Run: headless pygame with SDL's dummy video driver; simulated clock (each Clock.tick advances the game by its frame time, no real sleeping); random seed 0; keys injected as events and as key.get_pressed() state; no mouse input.
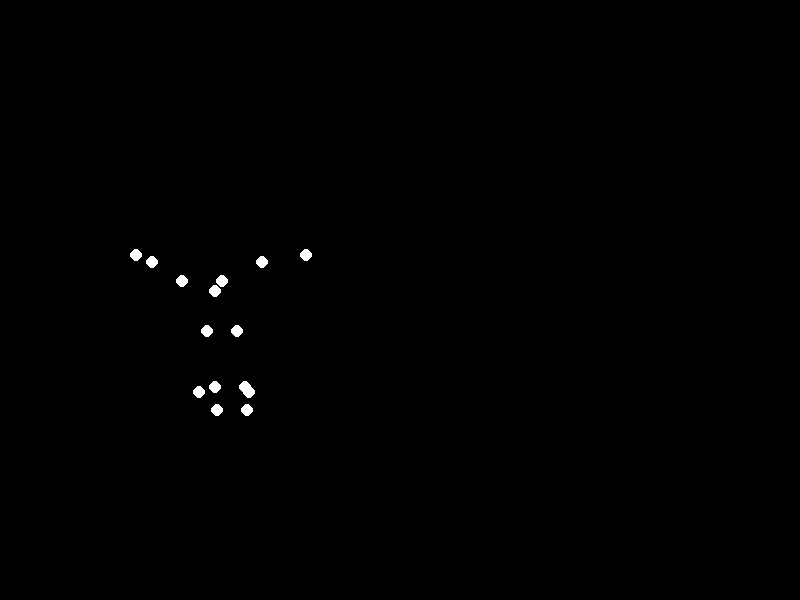
Frame 1 of 4 · flips 1–60 · no input
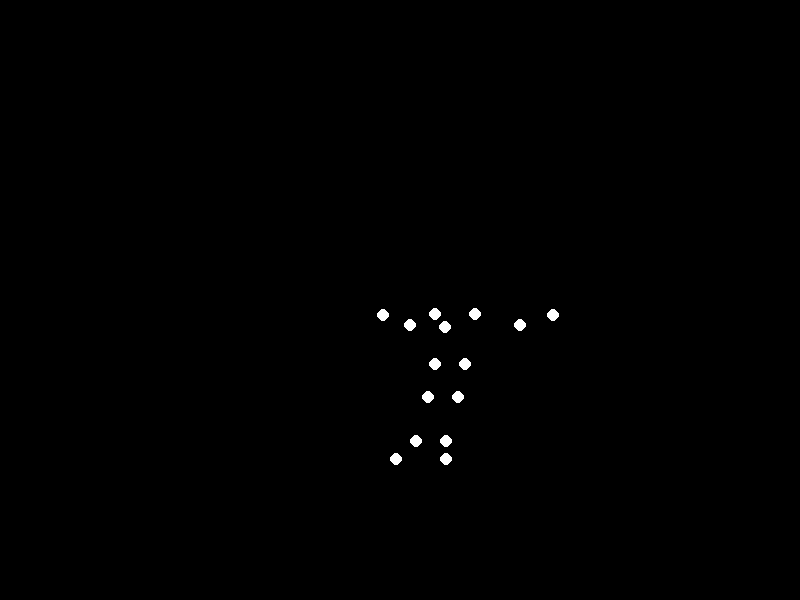
Frame 2 of 4 · flips 61–180 · tapped SPACE, RETURN · held RIGHT (→), D
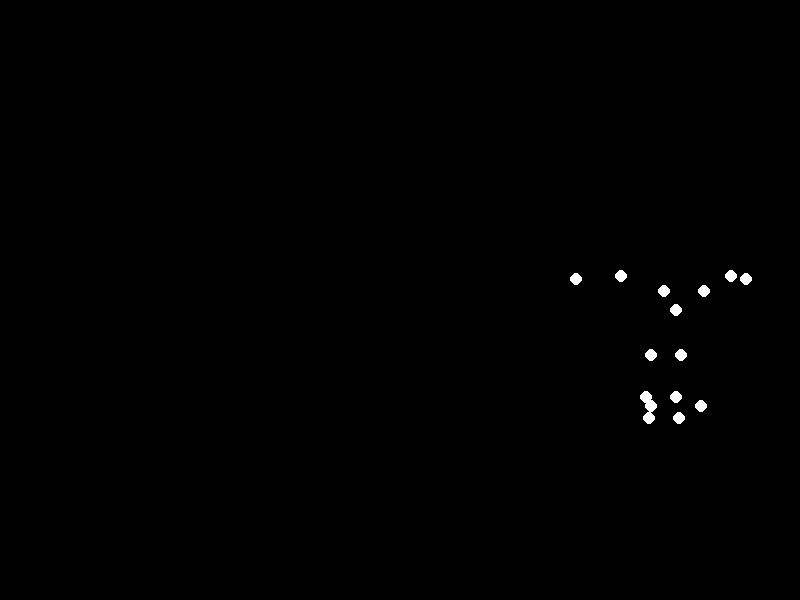
Frame 3 of 4 · flips 181–300 · held DOWN (↓), S
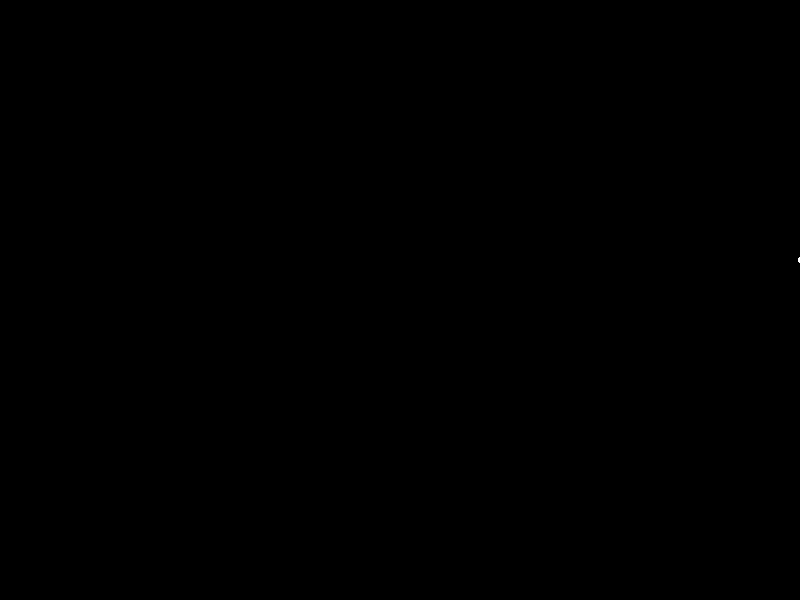
Frame 4 of 4 · flips 301–420 · held LEFT (←), A, UP (↑), W

The pygame program that drew these frames:


import pygame
import math
import sys

# Initialize Pygame
pygame.init()

# Screen settings
width, height = 800, 600
screen = pygame.display.set_mode((width, height))
pygame.display.set_caption("Biological Motion: Jumping")

# Colors
BLACK = (0, 0, 0)
WHITE = (255, 255, 255)

# Body parameters
torso_length = 50
shoulder_width = 40
upper_arm = 35
lower_arm = 30
thigh_length = 45
shin_length = 40

# Point configuration: (base_x, base_y, amp_x, amp_y, phase)
points_config = [
    # Head
    (0, -torso_length, 0, 5, 0),
    # Left shoulder
    (-shoulder_width/2, -torso_length, 15, 25, 0.2),
    # Right shoulder
    (shoulder_width/2, -torso_length, 15, 25, 0.2),
    # Left elbow
    (-shoulder_width/2-upper_arm, -torso_length, 20, 35, 0.3),
    # Right elbow
    (shoulder_width/2+upper_arm, -torso_length, 20, 35, 0.3),
    # Left hand
    (-shoulder_width/2-upper_arm-lower_arm, -torso_length, 25, 40, 0.4),
    # Right hand
    (shoulder_width/2+upper_arm+lower_arm, -torso_length, 25, 40, 0.4),
    # Left hip
    (-15, 0, 10, 20, 0.5),
    # Right hip
    (15, 0, 10, 20, 0.5),
    # Left knee
    (-15, thigh_length, 15, 30, 0.6),
    # Right knee
    (15, thigh_length, 15, 30, 0.6),
    # Left ankle
    (-15, thigh_length+shin_length, 20, 35, 0.7),
    # Right ankle
    (15, thigh_length+shin_length, 20, 35, 0.7),
    # Left foot
    (-25, thigh_length+shin_length, 25, 40, 0.8),
    # Right foot
    (25, thigh_length+shin_length, 25, 40, 0.8)
]

# Animation parameters
jump_duration = 1.5
forward_speed = 120
amplitude = 60
hip_start_x = 100
hip_start_y = height//2 + 100  # Lower start for heavier figure

clock = pygame.time.Clock()
time_elapsed = 0

def calculate_position(hip_x, hip_y, t, config):
    points = []
    for (base_x, base_y, amp_x, amp_y, phase) in config:
        angle = 2 * math.pi * (t + phase)
        x = hip_x + base_x + amp_x * math.sin(angle)
        y = hip_y + base_y - amp_y * abs(math.cos(angle))  # More mechanical movement
        points.append((int(x), int(y)))
    return points

running = True
while running:
    for event in pygame.event.get():
        if event.type == pygame.QUIT:
            running = False

    dt = clock.tick(60) / 1000.0
    time_elapsed += dt
    t = (time_elapsed % jump_duration) / jump_duration

    # Hip trajectory (parabolic)
    hip_x = hip_start_x + forward_speed * time_elapsed
    hip_y = hip_start_y - amplitude * (1 - (2*t - 1)**2)  # Parabolic curve

    # Calculate points
    point_positions = calculate_position(hip_x, hip_y, t, points_config)

    # Draw
    screen.fill(BLACK)
    for pos in point_positions:
        pygame.draw.circle(screen, WHITE, pos, 6)
    
    pygame.display.flip()

pygame.quit()
sys.exit()
